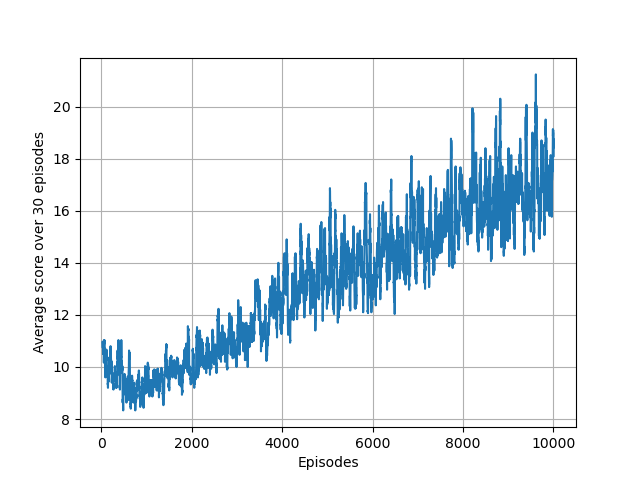

The table this chart was drawn from, first rows:
1.000000000000000000e+00, 1.000000000000000000e+01, 0.000000000000000000e+00
2.000000000000000000e+00, 1.100000000000000000e+01, 0.000000000000000000e+00
3.000000000000000000e+00, 1.000000000000000000e+01, 0.000000000000000000e+00
4.000000000000000000e+00, 9.000000000000000000e+00, 0.000000000000000000e+00
5.000000000000000000e+00, 1.500000000000000000e+01, 0.000000000000000000e+00
6.000000000000000000e+00, 5.000000000000000000e+00, 0.000000000000000000e+00
7.000000000000000000e+00, 5.000000000000000000e+00, 0.000000000000000000e+00
8.000000000000000000e+00, 1.300000000000000000e+01, 0.000000000000000000e+00
9.000000000000000000e+00, 1.100000000000000000e+01, 0.000000000000000000e+00
1.000000000000000000e+01, 1.500000000000000000e+01, 0.000000000000000000e+00
1.100000000000000000e+01, 1.300000000000000000e+01, 0.000000000000000000e+00
1.200000000000000000e+01, 1.000000000000000000e+01, 0.000000000000000000e+00
1.300000000000000000e+01, 1.000000000000000000e+01, 0.000000000000000000e+00
1.400000000000000000e+01, 7.000000000000000000e+00, 0.000000000000000000e+00
1.500000000000000000e+01, 1.000000000000000000e+01, 0.000000000000000000e+00
1.600000000000000000e+01, 1.300000000000000000e+01, 0.000000000000000000e+00
1.700000000000000000e+01, 1.100000000000000000e+01, 0.000000000000000000e+00
1.800000000000000000e+01, 1.000000000000000000e+01, 0.000000000000000000e+00
1.900000000000000000e+01, 1.200000000000000000e+01, 0.000000000000000000e+00
2.000000000000000000e+01, 9.000000000000000000e+00, 0.000000000000000000e+00
2.100000000000000000e+01, 9.000000000000000000e+00, 0.000000000000000000e+00
2.200000000000000000e+01, 9.000000000000000000e+00, 0.000000000000000000e+00
2.300000000000000000e+01, 1.000000000000000000e+01, 0.000000000000000000e+00
2.400000000000000000e+01, 1.600000000000000000e+01, 0.000000000000000000e+00
2.500000000000000000e+01, 1.000000000000000000e+01, 0.000000000000000000e+00
2.600000000000000000e+01, 1.000000000000000000e+01, 0.000000000000000000e+00
2.700000000000000000e+01, 1.600000000000000000e+01, 0.000000000000000000e+00
2.800000000000000000e+01, 1.900000000000000000e+01, 0.000000000000000000e+00
2.900000000000000000e+01, 1.300000000000000000e+01, 0.000000000000000000e+00
3.000000000000000000e+01, 8.000000000000000000e+00, 0.000000000000000000e+00
3.100000000000000000e+01, 9.000000000000000000e+00, 0.000000000000000000e+00
3.200000000000000000e+01, 9.000000000000000000e+00, 0.000000000000000000e+00
3.300000000000000000e+01, 1.000000000000000000e+01, 0.000000000000000000e+00
3.400000000000000000e+01, 8.000000000000000000e+00, 0.000000000000000000e+00
3.500000000000000000e+01, 1.200000000000000000e+01, 0.000000000000000000e+00
3.600000000000000000e+01, 9.000000000000000000e+00, 0.000000000000000000e+00
3.700000000000000000e+01, 8.000000000000000000e+00, 0.000000000000000000e+00
3.800000000000000000e+01, 1.300000000000000000e+01, 0.000000000000000000e+00
3.900000000000000000e+01, 1.000000000000000000e+01, 0.000000000000000000e+00
4.000000000000000000e+01, 8.000000000000000000e+00, 0.000000000000000000e+00
4.100000000000000000e+01, 8.000000000000000000e+00, 0.000000000000000000e+00
4.200000000000000000e+01, 9.000000000000000000e+00, 4.714324663873675263e+02
4.300000000000000000e+01, 1.100000000000000000e+01, 4.564496449919023462e+02
4.400000000000000000e+01, 9.000000000000000000e+00, 4.330055809043126942e+02
4.500000000000000000e+01, 1.300000000000000000e+01, 4.254734143432143583e+02
4.600000000000000000e+01, 9.000000000000000000e+00, 4.068030233262290949e+02
4.700000000000000000e+01, 1.400000000000000000e+01, 3.948159880427197095e+02
4.800000000000000000e+01, 1.300000000000000000e+01, 3.743930304423481630e+02
4.900000000000000000e+01, 1.000000000000000000e+01, 3.785371470737786126e+02
5.000000000000000000e+01, 1.000000000000000000e+01, 3.612181768358922795e+02
5.100000000000000000e+01, 1.400000000000000000e+01, 3.351681342410136040e+02
5.200000000000000000e+01, 1.000000000000000000e+01, 4.580767729467109461e+02
5.300000000000000000e+01, 7.000000000000000000e+00, 4.265537589492200823e+02
5.400000000000000000e+01, 1.100000000000000000e+01, 3.770327442535809723e+02
5.500000000000000000e+01, 1.100000000000000000e+01, 3.824549092559052497e+02
5.600000000000000000e+01, 1.500000000000000000e+01, 3.485617166335390493e+02
5.700000000000000000e+01, 8.000000000000000000e+00, 3.574290257209993342e+02
5.800000000000000000e+01, 9.000000000000000000e+00, 3.413199174497900685e+02
5.900000000000000000e+01, 1.000000000000000000e+01, 3.567870869913971887e+02
6.000000000000000000e+01, 1.500000000000000000e+01, 3.165481056948253809e+02
6.100000000000000000e+01, 1.200000000000000000e+01, 3.514067393443924630e+02
... 9,939 more rows
